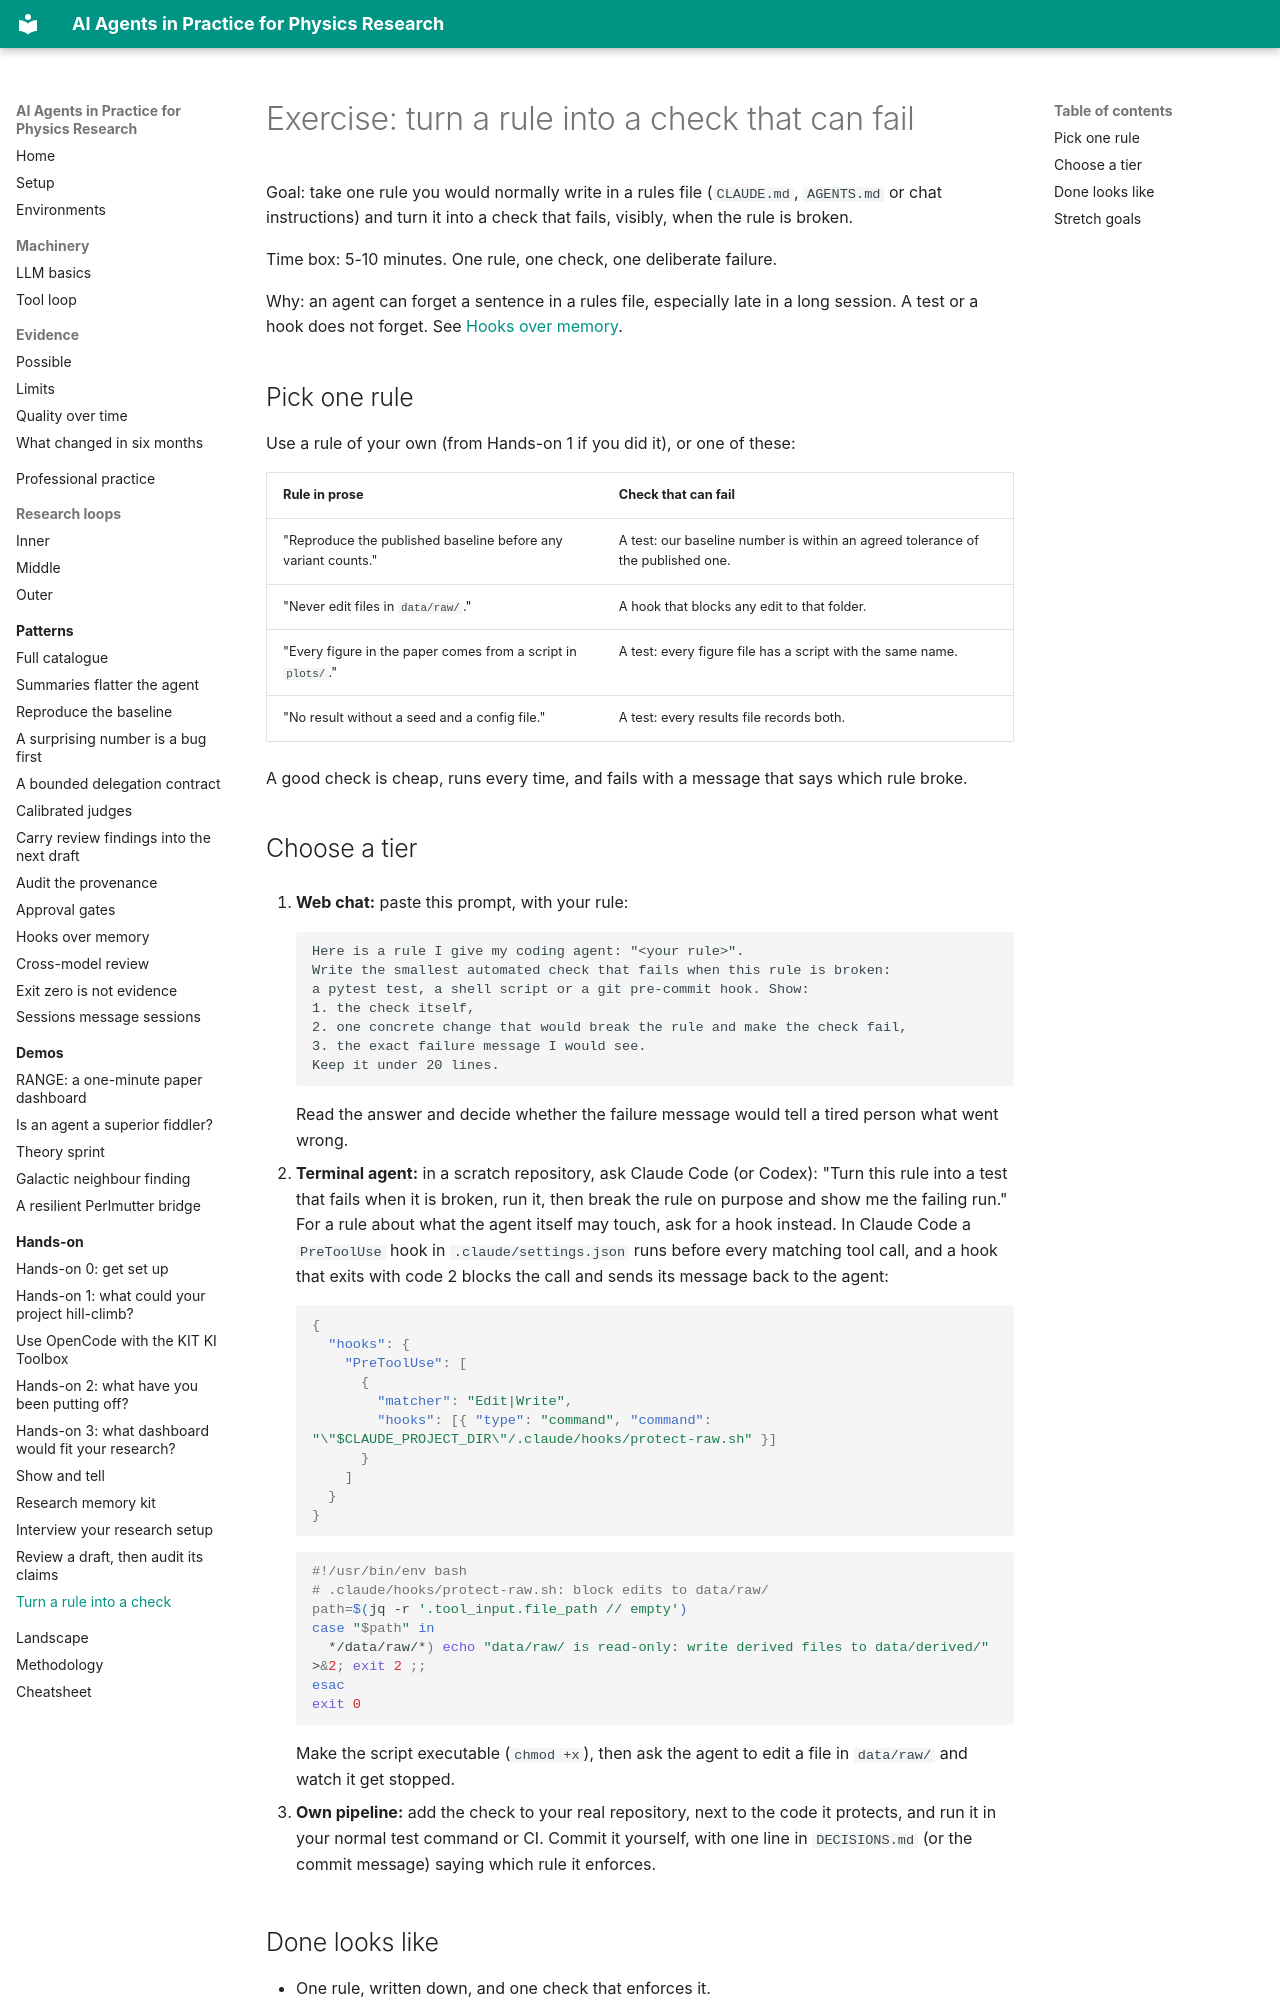

repository: murnanedaniel/ai-agents-physics-research · page: exercises/gates-and-checks/index.html · generator: mkdocs

# Exercise: turn a rule into a check that can fail

Goal: take one rule you would normally write in a rules file (`CLAUDE.md`, `AGENTS.md` or chat instructions) and turn it into a check that fails, visibly, when the rule is broken.

Time box: 5-10 minutes. One rule, one check, one deliberate failure.

Why: an agent can forget a sentence in a rules file, especially late in a long session. A test or a hook does not forget. See [Hooks over memory](../patterns/hooks-over-memory.md).

## Pick one rule

Use a rule of your own (from Hands-on 1 if you did it), or one of these:

| Rule in prose | Check that can fail |
|---|---|
| "Reproduce the published baseline before any variant counts." | A test: our baseline number is within an agreed tolerance of the published one. |
| "Never edit files in `data/raw/`." | A hook that blocks any edit to that folder. |
| "Every figure in the paper comes from a script in `plots/`." | A test: every figure file has a script with the same name. |
| "No result without a seed and a config file." | A test: every results file records both. |

A good check is cheap, runs every time, and fails with a message that says which rule broke.
